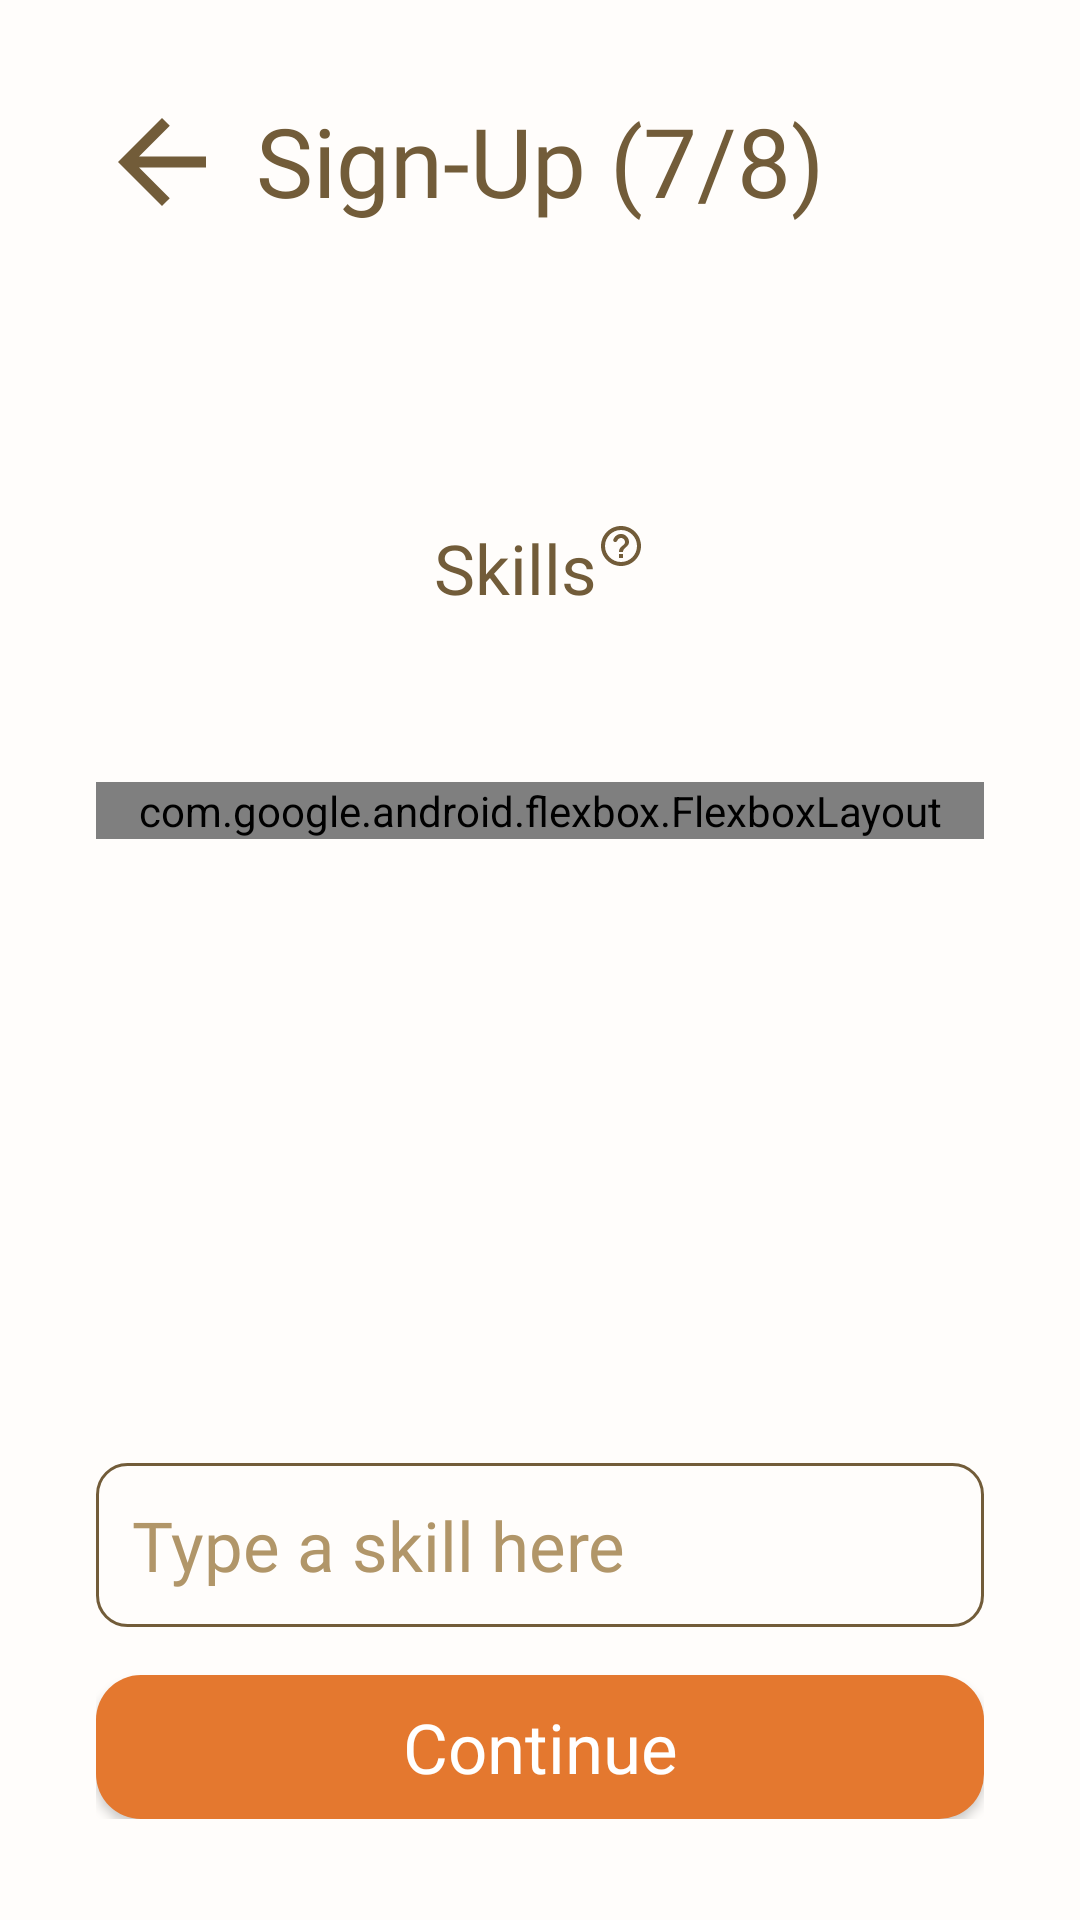

This screen was rendered from an Android layout file. Write that file and the resources it references.
<!-- AndroidManifest.xml: application theme Theme.CoworkingIllini -->
<!-- res/layout/activity_first_questionnaire_skills.xml -->
<?xml version="1.0" encoding="utf-8"?>
<LinearLayout
    xmlns:android="http://schemas.android.com/apk/res/android"
    xmlns:app="http://schemas.android.com/apk/res-auto"
    xmlns:tools="http://schemas.android.com/tools"
    tools:context=".FirstQuestionnaireSkillsActivity"

    android:id="@+id/first_questionnaire_skills_root"
    android:layout_width="match_parent"
    android:layout_height="match_parent"
    android:padding="32dp"
    android:orientation="vertical">

    <RelativeLayout
        android:layout_width="match_parent"
        android:layout_height="wrap_content">

        <ImageView
            android:id="@+id/first_questionnaire_skills_back_arrow"
            android:layout_width="wrap_content"
            android:layout_height="wrap_content"
            android:src="@drawable/first_questionnaire_arrow_back"
            android:clickable="true"
            android:focusable="true"
            app:tint="?attr/colorOnBackground"
            android:background="?attr/selectableItemBackgroundBorderless"/>
        <TextView
            android:id="@+id/first_questionnaire_skills_heading"
            android:layout_width="wrap_content"
            android:layout_height="wrap_content"
            android:layout_centerHorizontal="true"
            android:text="Sign-Up (7/8)"
            android:textColor="?attr/colorOnBackground"
            style="@style/Title" />
    </RelativeLayout >

    <LinearLayout
        android:layout_width="match_parent"
        android:layout_height="wrap_content"
        android:orientation="horizontal"
        android:gravity="center"
        android:layout_marginTop="90dp"
        android:layout_marginBottom="48dp">
        <RelativeLayout
            android:layout_width="wrap_content"
            android:layout_height="wrap_content"
            android:padding="8dp">
            <TextView
                android:layout_width="wrap_content"
                android:layout_height="wrap_content"
                android:text="Skills"
                android:id="@+id/first_questionnaire_skills_txt"
                android:textColor="?attr/colorOnBackground"
                style="@style/Body" />
            <ImageView
                android:id="@+id/first_questionnaire_skills_help"
                android:layout_width="16dp"
                android:layout_height="16dp"
                android:layout_alignTop="@+id/first_questionnaire_skills_txt"
                android:layout_toEndOf="@id/first_questionnaire_skills_txt"
                app:tint="?attr/colorOnBackground"
                android:src="@drawable/help_outline" />
        </RelativeLayout>
    </LinearLayout>

    <ScrollView
        android:layout_width="match_parent"
        android:layout_height="227dp"
        android:layout_weight="0">

        <com.google.android.flexbox.FlexboxLayout
            android:id="@+id/first_questionnaire_skills_container"
            android:layout_width="match_parent"
            android:layout_height="wrap_content"
            app:showDivider="middle"
            app:dividerDrawableHorizontal="@drawable/flexbox_skill_spacer"
            app:dividerDrawableVertical="@drawable/flexbox_skill_spacer"
            app:alignItems="center"
            app:flexDirection="row"
            app:flexWrap="wrap"
            app:justifyContent="center">

                <Button
                    android:layout_height="wrap_content"
                    android:layout_width="wrap_content"
                    android:id="@+id/first_questionnaire_skills_btn_3"
                    android:text="Motivation"
                    app:backgroundTint="@null"
                    android:layout_margin="0dp"
                    android:padding="0dp"/>

                <Button
                    android:id="@+id/first_questionnaire_skills_btn_5"

                    android:layout_height="wrap_content"
                    android:layout_width="wrap_content"
                    android:text="Communication"
                    app:backgroundTint="@null"
                    android:layout_margin="0dp"
                    android:padding="0dp"/>

                <Button
                    android:id="@+id/first_questionnaire_skills_btn_6"

                    android:layout_height="wrap_content"
                    android:layout_width="wrap_content"
                    android:text="Problem Solving"
                    app:backgroundTint="@null"
                    android:layout_margin="0dp"
                    android:padding="0dp"/>
        </com.google.android.flexbox.FlexboxLayout>
    </ScrollView>

    <LinearLayout
        android:layout_width="match_parent"
        android:layout_height="wrap_content"
        android:orientation="vertical">

        <EditText
            android:id="@+id/first_questionnaire_skills_txtview_5"
            android:layout_marginBottom="16dp"
            android:inputType="text"
            android:maxLines="1"
            android:imeOptions="actionDone"
            style="@style/TextInput"
            android:hint="Type a skill here" />

        <Button
            style="@style/PrimaryColorButton"
            android:id="@+id/first_questionnaire_skills_continue"
            android:text="Continue" />
    </LinearLayout>

</LinearLayout>
<!-- resources referenced by this layout -->
<resources>
  <!-- drawable first_questionnaire_arrow_back (drawable) -->
  <?xml version="1.0" encoding="utf-8"?>
  <vector xmlns:android="http://schemas.android.com/apk/res/android"
      android:width="44dp"
      android:height="44dp"
      android:viewportWidth="24"
      android:viewportHeight="24">
      <path
          android:fillColor="#FF333333"
          android:pathData="M20,11H7.83l5.59,-5.59L12,4l-8,8 8,8 1.41,-1.41L7.83,13H20v-2z"/>
  </vector>
  <!-- drawable flexbox_skill_spacer (drawable) -->
  <?xml version="1.0" encoding="utf-8"?>
  <shape xmlns:android="http://schemas.android.com/apk/res/android">
      <size
          android:width="8dp"
          android:height="8dp" />
  
  </shape>
  <style name="Body" parent="Theme.CoworkingIllini">
          <item name="android:fontFamily">@font/lato_regular</item>
          <item name="fontFamily">@font/lato_regular</item>
          <item name="android:textSize">23sp</item>
      </style>
  <style name="PrimaryColorButton" parent="Theme.CoworkingIllini">
          <item name="android:background">@drawable/button</item>
          <item name="android:textColor">#ffffff</item>
          <item name="android:textAppearance">@style/Body</item>
          <item name="android:layout_width">match_parent</item>
          <item name="android:layout_height">wrap_content</item>
      </style>
  <style name="TextInput" parent="Theme.CoworkingIllini">
          <item name="android:background">@drawable/text_input</item>
          <item name="android:textColorHint">?attr/colorOnSurfaceVariant</item>
          <item name="android:textColor">?attr/colorOnSurface</item>
          <item name="android:textAppearance">@style/Body</item>
          <item name="android:layout_width">match_parent</item>
          <item name="android:layout_height">wrap_content</item>
          <item name="android:padding">12dp</item>
      </style>
  <style name="Title" parent="Theme.CoworkingIllini">
          <item name="android:fontFamily">@font/playfairdisplay_semibold</item>
          <item name="fontFamily">@font/playfairdisplay_semibold</item>
          <item name="android:textSize">32sp</item>
      </style>
  <style name="Theme.CoworkingIllini" parent="Base.Theme.CoworkingIllini" />
  <!-- drawable button (drawable) -->
  <?xml version="1.0" encoding="utf-8"?>
  <selector xmlns:android="http://schemas.android.com/apk/res/android">
      <item>
          <shape android:shape="rectangle">
              <solid android:color="@color/color3" />
              <corners android:radius="15dp" />
          </shape>
      </item>
  </selector>
  <!-- drawable text_input (drawable) -->
  <?xml version="1.0" encoding="utf-8"?>
  <selector xmlns:android="http://schemas.android.com/apk/res/android">
      <item>
          <shape android:shape="rectangle">
              <stroke
                  android:width="1dp"
                  android:color="?attr/colorOnBackground"/>
              <corners android:radius="10dp" />
          </shape>
      </item>
  </selector>
  <style name="Base.Theme.CoworkingIllini" parent="Theme.Material3.DayNight.NoActionBar">
          
          <item name="android:windowBackground">#FFFDFB</item>
          <item name="android:colorBackground">#FFFDFB</item>
          <item name="colorOnBackground">#725C39</item>
          <item name="colorSurface">#FEE8C4</item>
          <item name="colorOnSurface">#725C39</item>
          <item name="colorOnSurfaceVariant">#B19669</item>
          <item name="colorPrimary">#FF9D00</item>
          <item name="colorPrimaryVariant">#E4782F</item>
          <item name="colorOnPrimary">#FFFFFF</item>
      </style>
  <color name="color3">#e4782f</color>
</resources>
